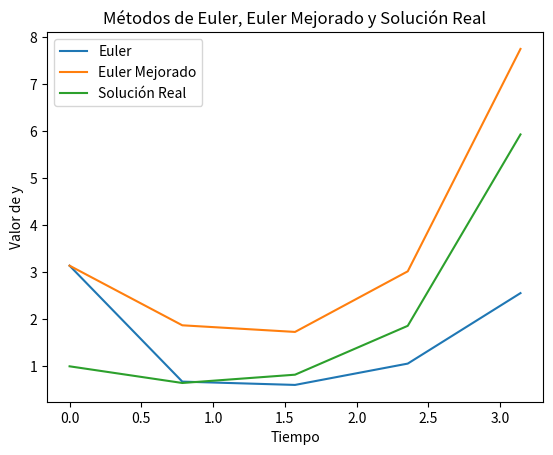

Here is the Python script that generated this plot:
import numpy as np
import pandas as pd
import matplotlib.pyplot as plt
 
def euler(f, y0, t0, tf, h):
    t_values = np.arange(t0, tf + h, h)
    y_values = np.zeros(len(t_values))
    y_values[0] = y0
    for i in range(1, len(t_values)):
        y_values[i] = y_values[i - 1] + h * f(t_values[i - 1], y_values[i - 1])
    return t_values, y_values
 
def euler_mejorado(f, y0, t0, tf, h):
    t_values = np.arange(t0, tf + h, h)
    y_values = np.zeros(len(t_values))
    y_values[0] = y0
    for i in range(1, len(t_values)):
        k1 = f(t_values[i - 1], y_values[i - 1])
        k2 = f(t_values[i - 1] + h, y_values[i - 1] + h * k1)
        y_values[i] = y_values[i - 1] + h * (k1 + k2) / 2
    return t_values, y_values
 
def f(t, y):
    return t * np.exp(-np.sin(t)) - y * np.cos(t)
 
def solucion_particular(t):
    return (((t**2)/2)*np.exp(-np.sin(t))+np.exp(-np.sin(t)))
 
# Condiciones iniciales y parámetros
y0 = np.pi
t0 = 0
tf = np.pi
h = np.pi / 4
 
# Soluciones
t_euler, y_euler = euler(f, y0, t0, tf, h)
t_euler_mejorado, y_euler_mejorado = euler_mejorado(f, y0, t0, tf, h)
y_real = solucion_particular(t_euler)
 
# Crear DataFrame
resultados = pd.DataFrame({
    'Tiempo': t_euler,
    'Euler': y_euler,
    'Euler Mejorado': y_euler_mejorado,
    'Solución Real': y_real
})
 
print(resultados)
 
# Graficar resultados
plt.plot(t_euler, y_euler, label='Euler')
plt.plot(t_euler_mejorado, y_euler_mejorado, label='Euler Mejorado')
plt.plot(t_euler, y_real, label='Solución Real')
plt.xlabel('Tiempo')
plt.ylabel('Valor de y')
plt.legend()
plt.title('Métodos de Euler, Euler Mejorado y Solución Real')
plt.show()

